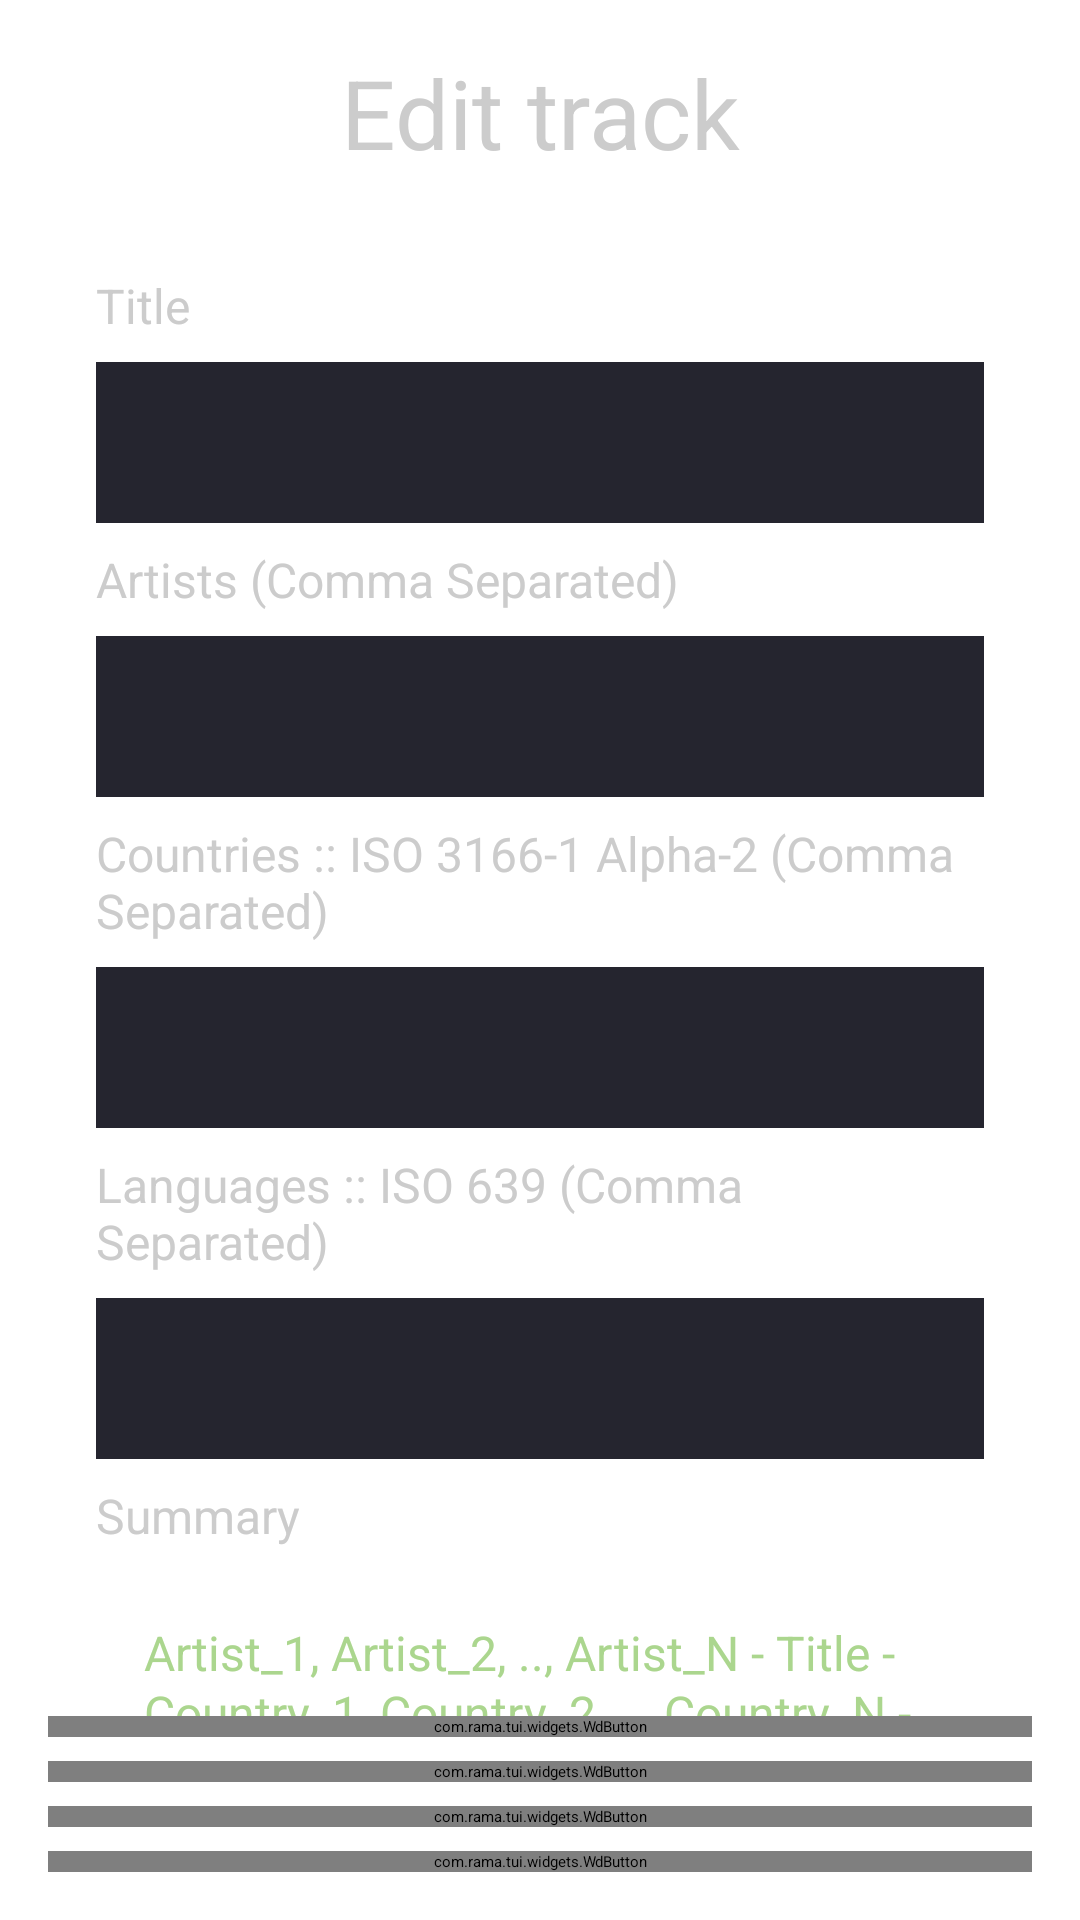

The Android layout XML behind this screen, and the referenced resources:
<!-- AndroidManifest.xml: application theme Theme.Tui -->
<!-- res/layout/dialog_track_edit.xml -->
<?xml version="1.0" encoding="utf-8"?>
<LinearLayout xmlns:android="http://schemas.android.com/apk/res/android"
    android:layout_width="match_parent"
    android:layout_height="wrap_content"
    android:padding="16sp"
    android:orientation="vertical"
    android:background="@color/bg_1"
    android:focusableInTouchMode="true">

    <TextView
        android:id="@+id/modal_title"
        android:layout_width="match_parent"
        android:layout_height="wrap_content"
        android:layout_marginBottom="16sp"
        android:textSize="32sp"
        android:textColor="@color/foreground"
        android:text="Edit track"
        android:gravity="center" />

    <ScrollView
        android:layout_weight="1"
        android:layout_width="match_parent"
        android:layout_height="0dp">

        <LinearLayout
            android:layout_width="match_parent"
            android:layout_height="0dp"
            android:padding="16sp"
            android:orientation="vertical"
            android:background="@color/bg_1"
            android:focusableInTouchMode="true">

            <TextView
                android:layout_width="match_parent"
                android:layout_height="wrap_content"
                android:layout_marginBottom="8sp"
                android:textSize="16sp"
                android:textColor="@color/foreground"
                android:text="Title" />

            <EditText
                android:id="@+id/title"
                android:layout_width="match_parent"
                android:layout_height="wrap_content"
                android:maxLines="1"
                android:singleLine="true"
                android:textSize="16sp"
                android:padding="16sp"
                android:layout_marginBottom="8sp"
                android:background="@color/input" />

            <TextView
                android:layout_width="match_parent"
                android:layout_height="wrap_content"
                android:layout_marginBottom="8sp"
                android:textSize="16sp"
                android:textColor="@color/foreground"
                android:text="Artists (Comma Separated)" />

            <MultiAutoCompleteTextView
                android:id="@+id/artist"
                android:layout_width="match_parent"
                android:layout_height="wrap_content"
                android:textSize="16sp"
                android:padding="16sp"
                android:layout_marginBottom="8sp"
                android:background="@color/input"
                android:inputType="textCapWords" />

            <TextView
                android:layout_width="match_parent"
                android:layout_height="wrap_content"
                android:layout_marginBottom="8sp"
                android:textSize="16sp"
                android:textColor="@color/foreground"
                android:text="Countries :: ISO 3166-1 Alpha-2 (Comma Separated)" />

            <EditText
                android:id="@+id/country"
                android:layout_width="match_parent"
                android:layout_height="wrap_content"
                android:maxLines="1"
                android:singleLine="true"
                android:textSize="16sp"
                android:padding="16sp"
                android:layout_marginBottom="8sp"
                android:background="@color/input" />

            <TextView
                android:layout_width="match_parent"
                android:layout_height="wrap_content"
                android:layout_marginBottom="8sp"
                android:textSize="16sp"
                android:textColor="@color/foreground"
                android:text="Languages :: ISO 639 (Comma Separated)" />

            <EditText
                android:id="@+id/language"
                android:layout_width="match_parent"
                android:layout_height="wrap_content"
                android:maxLines="1"
                android:singleLine="true"
                android:textSize="16sp"
                android:padding="16sp"
                android:layout_marginBottom="8sp"
                android:background="@color/input" />

            <TextView
                android:layout_width="match_parent"
                android:layout_height="wrap_content"
                android:layout_marginBottom="8sp"
                android:textSize="16sp"
                android:textColor="@color/foreground"
                android:text="Summary" />

            <TextView
                android:id="@+id/display"
                android:background="@color/bg_display"
                android:padding="16sp"
                android:layout_width="match_parent"
                android:layout_height="wrap_content"
                android:layout_marginBottom="8sp"
                android:lineHeight="20sp"
                android:textSize="16sp"
                android:textColor="@color/accent_tertiary"
                android:text="Artist_1, Artist_2, .., Artist_N - Title - Country_1, Country_2, .., Country_N - Language_1, Language_2, .., Language_N" />

            <TextView
                android:layout_width="match_parent"
                android:layout_height="wrap_content"
                android:layout_marginBottom="8sp"
                android:textSize="16sp"
                android:textColor="@color/foreground"
                android:text="Metadata" />

            <TextView
                android:id="@+id/display_metadata"
                android:background="@color/bg_display"
                android:padding="16sp"
                android:layout_width="match_parent"
                android:layout_height="wrap_content"
                android:layout_marginBottom="8sp"
                android:lineHeight="20sp"
                android:textSize="16sp"
                android:textColor="@color/danger"
                android:text="Artist, Title, Album, Year, Covert, Description" />
        </LinearLayout>
    </ScrollView>

    <com.rama.tui.widgets.WdButton
        android:id="@+id/delete_metadata_button"
        android:layout_width="match_parent"
        android:layout_marginBottom="8sp"
        android:layout_height="wrap_content"
        android:background="@color/danger"
        android:text="Delete metadata" />

    <com.rama.tui.widgets.WdButton
        android:id="@+id/delete_button"
        android:layout_width="match_parent"
        android:layout_marginBottom="8sp"
        android:layout_height="wrap_content"
        android:background="@color/danger"
        android:text="Delete track" />

    <com.rama.tui.widgets.WdButton
        android:id="@+id/update_button"
        android:layout_width="match_parent"
        android:layout_marginBottom="8sp"
        android:layout_height="wrap_content"
        android:background="@color/button_secondary_color"
        android:text="Update track" />

    <com.rama.tui.widgets.WdButton
        android:id="@+id/cancel_button"
        android:layout_width="match_parent"
        android:layout_height="wrap_content"
        android:background="@color/button_primary_color"
        android:text="@string/go_back_label" />
</LinearLayout>
<!-- resources referenced by this layout -->
<resources>
  <color name="accent_tertiary">#abd68e</color>
  <color name="button_primary_color">#556890</color>
  <color name="button_secondary_color">#4CAB9E</color>
  <color name="danger">#DC6364</color>
  <color name="foreground">#CCCCCC</color>
  <color name="input">#25252F</color>
  <style name="Theme.Tui" parent="Theme.Rama.Base">
          <item name="bgColor">@color/bg_1</item>
      </style>
</resources>
